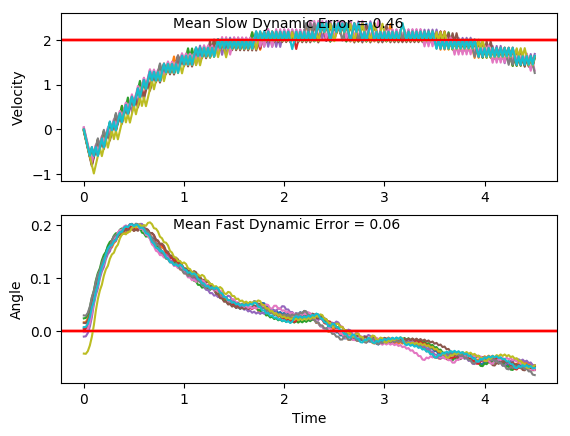

Source data for this figure (header and first rows):
x, xdot, theta, thetadot, x, xdot, theta, thetadot, x.1, xdot.1, theta.1, thetadot.1, x.1.1, xdot.1.1, theta.1.1, thetadot.1.1, x.1.1.1, xdot.1.1.1, theta.1.1.1, thetadot.1.1.1, x.1.1.1.1, xdot.1.1.1.1, theta.1.1.1.1, thetadot.1.1.1.1
-4.0, -0.00818, 0.006836, 0.01766, -4.0, -0.01734, -0.0433, -0.02279, -4.0, -0.002887, 0.0291, -0.02483, -4.0, 0.04435, -0.002439, 0.002899, -4.0, -0.04536, 0.01502, -0.03596, -4.0, 0.03346, -0.01107, 0.02562
-4, -0.2034, 0.007189, 0.3125, -4, -0.2118, -0.04376, 0.2559, -4, -0.1984, 0.0286, 0.2769, -3.999, -0.1507, -0.002381, 0.2948, -4.001, -0.2407, 0.0143, 0.2614, -3.999, -0.1615, -0.01056, 0.3148
-4.004, -0.3986, 0.01344, 0.6074, -4.005, -0.4063, -0.03864, 0.5345, -4.004, -0.3939, 0.03414, 0.5785, -4.002, -0.3458, 0.003515, 0.5867, -4.006, -0.436, 0.01953, 0.5586, -4.003, -0.3565, -0.004263, 0.6041
-4.012, -0.5939, 0.02559, 0.9043, -4.013, -0.6008, -0.02795, 0.8147, -4.012, -0.5895, 0.04571, 0.8817, -4.009, -0.541, 0.01525, 0.8805, -4.014, -0.6314, 0.0307, 0.8574, -4.01, -0.5515, 0.00782, 0.8955
-4.024, -0.3992, 0.04367, 0.6198, -4.025, -0.7956, -0.01165, 1.099, -4.024, -0.395, 0.06334, 0.6037, -4.02, -0.7363, 0.03286, 1.178, -4.027, -0.8269, 0.04785, 1.16, -4.021, -0.7468, 0.02573, 1.191
-4.032, -0.5949, 0.05607, 0.9259, -4.041, -0.9905, 0.01032, 1.388, -4.032, -0.591, 0.07542, 0.9157, -4.035, -0.5416, 0.05642, 0.8958, -4.044, -0.6325, 0.07104, 0.8822, -4.036, -0.552, 0.04954, 0.9061
-4.044, -0.4005, 0.07459, 0.6513, -4.06, -0.7955, 0.03807, 1.098, -4.043, -0.397, 0.09373, 0.6476, -4.045, -0.3473, 0.07433, 0.6213, -4.056, -0.4384, 0.08869, 0.6127, -4.047, -0.3576, 0.06766, 0.6294
-4.052, -0.5966, 0.08761, 0.9666, -4.076, -0.6009, 0.06003, 0.8176, -4.051, -0.2033, 0.1067, 0.3859, -4.052, -0.5434, 0.08676, 0.9365, -4.065, -0.2446, 0.1009, 0.3492, -4.054, -0.5536, 0.08025, 0.9426
-4.064, -0.4028, 0.1069, 0.7026, -4.088, -0.4067, 0.07638, 0.5444, -4.055, -0.3997, 0.1144, 0.7102, -4.063, -0.3496, 0.1055, 0.6723, -4.07, -0.441, 0.1079, 0.6719, -4.065, -0.3596, 0.0991, 0.6762
-4.072, -0.2093, 0.121, 0.4454, -4.097, -0.6028, 0.08727, 0.8601, -4.063, -0.2064, 0.1286, 0.4556, -4.07, -0.156, 0.1189, 0.4146, -4.079, -0.2475, 0.1214, 0.4151, -4.072, -0.166, 0.1126, 0.4162
-4.076, -0.4059, 0.1299, 0.7737, -4.109, -0.409, 0.1045, 0.5961, -4.068, -0.01327, 0.1377, 0.206, -4.073, -0.3526, 0.1272, 0.7423, -4.084, -0.4441, 0.1297, 0.7434, -4.075, -0.3625, 0.1209, 0.7422
-4.084, -0.2128, 0.1454, 0.5245, -4.117, -0.2155, 0.1164, 0.338, -4.068, -0.2101, 0.1418, 0.5388, -4.08, -0.1595, 0.1421, 0.4922, -4.093, -0.251, 0.1445, 0.4942, -4.083, -0.1693, 0.1358, 0.4899
-4.089, -0.01997, 0.1559, 0.281, -4.121, -0.412, 0.1231, 0.665, -4.072, -0.01719, 0.1526, 0.294, -4.084, 0.03339, 0.1519, 0.2474, -4.098, -0.05821, 0.1544, 0.2503, -4.086, 0.02372, 0.1456, 0.2429
-4.089, 0.1726, 0.1615, 0.04121, -4.129, -0.2188, 0.1365, 0.4135, -4.072, -0.2141, 0.1585, 0.6306, -4.083, -0.1635, 0.1569, 0.5839, -4.099, -0.2552, 0.1594, 0.5875, -4.086, -0.1732, 0.1504, 0.5777
-4.085, -0.0244, 0.1623, 0.3802, -4.134, -0.02586, 0.1447, 0.1668, -4.077, -0.02152, 0.1711, 0.3917, -4.086, 0.02908, 0.1685, 0.3445, -4.104, -0.06259, 0.1712, 0.349, -4.089, 0.01957, 0.162, 0.336
-4.086, 0.1681, 0.1699, 0.1427, -4.134, -0.2227, 0.1481, 0.5014, -4.077, 0.1708, 0.1789, 0.1575, -4.086, 0.2214, 0.1754, 0.1093, -4.105, 0.1297, 0.1782, 0.1148, -4.089, 0.2121, 0.1687, 0.09844
-4.083, -0.02901, 0.1728, 0.4838, -4.139, -0.02997, 0.1581, 0.2588, -4.074, 0.363, 0.1821, -0.07381, -4.081, 0.0243, 0.1776, 0.4518, -4.103, 0.3219, 0.1804, -0.1169, -4.084, 0.01498, 0.1707, 0.4392
-4.083, 0.1633, 0.1824, 0.2502, -4.139, -0.227, 0.1633, 0.5969, -4.066, 0.1658, 0.1806, 0.2703, -4.081, 0.2165, 0.1867, 0.2199, -4.096, 0.1247, 0.1781, 0.2269, -4.084, 0.2073, 0.1795, 0.2049
-4.08, 0.3554, 0.1875, 0.02017, -4.144, -0.03444, 0.1752, 0.3597, -4.063, 0.3579, 0.186, 0.03962, -4.076, 0.4086, 0.1911, -0.008551, -4.094, 0.3169, 0.1826, -0.004744, -4.08, 0.3995, 0.1836, -0.02627
-4.073, 0.1582, 0.1879, 0.3656, -4.144, 0.1578, 0.1824, 0.127, -4.056, 0.1607, 0.1868, 0.3847, -4.068, 0.2113, 0.1909, 0.3378, -4.087, 0.1197, 0.1826, 0.3395, -4.072, 0.2023, 0.183, 0.3182
-4.07, 0.3502, 0.1952, 0.1376, -4.141, 0.3499, 0.1849, -0.103, -4.053, 0.3527, 0.1945, 0.1563, -4.064, 0.4033, 0.1976, 0.1109, -4.085, 0.3118, 0.1893, 0.1095, -4.068, 0.3944, 0.1894, 0.08842
-4.063, 0.5421, 0.1979, -0.08774, -4.134, 0.1527, 0.1829, 0.2418, -4.046, 0.5446, 0.1976, -0.06928, -4.056, 0.5951, 0.1999, -0.1135, -4.079, 0.5038, 0.1915, -0.1179, -4.06, 0.5864, 0.1912, -0.139
-4.052, 0.3447, 0.1962, 0.2603, -4.131, 0.3448, 0.1877, 0.01193, -4.035, 0.3473, 0.1962, 0.2787, -4.044, 0.3977, 0.1976, 0.2349, -4.069, 0.3065, 0.1892, 0.2285, -4.048, 0.3891, 0.1884, 0.2073
-4.045, 0.5366, 0.2014, 0.03531, -4.124, 0.1475, 0.1879, 0.3575, -4.028, 0.5392, 0.2018, 0.05373, -4.036, 0.5896, 0.2023, 0.01051, -4.062, 0.4985, 0.1937, 0.0009681, -4.041, 0.5811, 0.1925, -0.02049
-4.034, 0.7284, 0.2021, -0.1877, -4.121, 0.3396, 0.1951, 0.1294, -4.017, 0.7309, 0.2029, -0.1691, -4.024, 0.7813, 0.2025, -0.2122, -4.052, 0.6904, 0.1938, -0.2249, -4.029, 0.3838, 0.1921, 0.3262
-4.02, 0.531, 0.1983, 0.1613, -4.115, 0.5314, 0.1977, -0.09591, -4.002, 0.5335, 0.1995, 0.1801, -4.009, 0.5839, 0.1983, 0.137, -4.039, 0.4931, 0.1893, 0.1221, -4.021, 0.5757, 0.1987, 0.09975
-4.009, 0.7228, 0.2016, -0.06284, -4.104, 0.3341, 0.1958, 0.2521, -3.992, 0.7253, 0.2031, -0.04361, -3.997, 0.7758, 0.201, -0.08722, -4.029, 0.6851, 0.1917, -0.1054, -4.01, 0.7675, 0.2007, -0.1243
-3.995, 0.9146, 0.2003, -0.2858, -4.097, 0.526, 0.2008, 0.02694, -3.977, 0.917, 0.2022, -0.266, -3.981, 0.9675, 0.1992, -0.3104, -4.015, 0.4878, 0.1896, 0.2411, -3.994, 0.5702, 0.1982, 0.2244
-3.976, 0.7172, 0.1946, 0.06279, -4.087, 0.7177, 0.2013, -0.1963, -3.959, 0.7197, 0.1969, 0.08307, -3.962, 0.7702, 0.193, 0.03794, -4.005, 0.6798, 0.1944, 0.01373, -3.983, 0.762, 0.2027, 0.0001957
-3.962, 0.9091, 0.1958, -0.1627, -4.072, 0.5204, 0.1974, 0.1526, -3.944, 0.9115, 0.1986, -0.1416, -3.947, 0.9621, 0.1938, -0.1882, -3.992, 0.8717, 0.1947, -0.2119, -3.968, 0.9537, 0.2027, -0.2223
-3.944, 1.101, 0.1926, -0.3878, -4.062, 0.7122, 0.2005, -0.07193, -3.926, 1.103, 0.1958, -0.3657, -3.927, 1.154, 0.19, -0.414, -3.974, 0.6744, 0.1905, 0.1354, -3.949, 1.145, 0.1982, -0.4449
-3.922, 0.9037, 0.1848, -0.04114, -4.048, 0.5149, 0.199, 0.2767, -3.904, 0.906, 0.1884, -0.01819, -3.904, 0.9568, 0.1818, -0.06795, -3.961, 0.8663, 0.1932, -0.0917, -3.926, 0.9482, 0.1893, -0.09683
-3.904, 1.096, 0.184, -0.2703, -4.037, 0.7067, 0.2046, 0.05281, -3.886, 1.098, 0.1881, -0.246, -3.885, 1.149, 0.1804, -0.2982, -3.943, 1.058, 0.1913, -0.3178, -3.907, 1.14, 0.1874, -0.3243
-3.882, 1.288, 0.1786, -0.4998, -4.023, 0.8984, 0.2056, -0.169, -3.864, 1.29, 0.1832, -0.474, -3.862, 1.341, 0.1744, -0.529, -3.922, 0.861, 0.185, 0.02864, -3.884, 1.332, 0.1809, -0.5526
-3.856, 1.091, 0.1686, -0.1565, -4.005, 1.09, 0.2022, -0.3904, -3.838, 1.093, 0.1737, -0.1296, -3.835, 1.144, 0.1638, -0.1869, -3.905, 1.053, 0.1856, -0.2004, -3.857, 1.135, 0.1698, -0.2088
-3.834, 1.283, 0.1655, -0.3917, -3.984, 0.8927, 0.1944, -0.04142, -3.816, 1.285, 0.1711, -0.3629, -3.813, 1.336, 0.1601, -0.4237, -3.884, 1.245, 0.1815, -0.4293, -3.835, 1.327, 0.1657, -0.4434
-3.808, 1.086, 0.1576, -0.05171, -3.966, 1.085, 0.1936, -0.267, -3.791, 1.088, 0.1638, -0.0215, -3.786, 1.139, 0.1516, -0.08514, -3.859, 1.048, 0.173, -0.08537, -3.808, 1.13, 0.1568, -0.1035
-3.787, 1.279, 0.1566, -0.2908, -3.944, 1.277, 0.1883, -0.4929, -3.769, 1.28, 0.1634, -0.2583, -3.763, 1.332, 0.1499, -0.3264, -3.838, 1.24, 0.1713, -0.3189, -3.785, 1.323, 0.1547, -0.3428
-3.761, 1.082, 0.1508, 0.04689, -3.919, 1.079, 0.1784, -0.1473, -3.743, 1.473, 0.1582, -0.4954, -3.736, 1.135, 0.1434, 0.009553, -3.813, 1.043, 0.1649, 0.02254, -3.759, 1.126, 0.1479, -0.00565
-3.74, 1.274, 0.1517, -0.1947, -3.897, 1.271, 0.1755, -0.3788, -3.714, 1.276, 0.1483, -0.1573, -3.714, 1.328, 0.1436, -0.2347, -3.792, 1.236, 0.1653, -0.2139, -3.737, 1.319, 0.1478, -0.2483
-3.714, 1.467, 0.1478, -0.4359, -3.871, 1.074, 0.1679, -0.03637, -3.688, 1.469, 0.1452, -0.3997, -3.687, 1.131, 0.1389, 0.09964, -3.768, 1.428, 0.161, -0.4502, -3.71, 1.122, 0.1428, 0.08713
-3.685, 1.27, 0.1391, -0.1005, -3.85, 1.267, 0.1672, -0.2717, -3.659, 1.272, 0.1372, -0.06505, -3.665, 1.324, 0.1409, -0.1462, -3.739, 1.231, 0.152, -0.1114, -3.688, 1.315, 0.1445, -0.1573
-3.659, 1.463, 0.1371, -0.3463, -3.825, 1.459, 0.1617, -0.5074, -3.634, 1.465, 0.1359, -0.3115, -3.638, 1.517, 0.138, -0.3913, -3.715, 1.424, 0.1498, -0.3525, -3.661, 1.507, 0.1414, -0.4011
-3.63, 1.266, 0.1302, -0.01371, -3.795, 1.262, 0.1516, -0.1684, -3.604, 1.268, 0.1297, 0.02076, -3.608, 1.32, 0.1301, -0.05852, -3.686, 1.227, 0.1428, -0.01663, -3.631, 1.311, 0.1334, -0.06742
-3.605, 1.459, 0.1299, -0.2627, -3.77, 1.455, 0.1482, -0.4097, -3.579, 1.461, 0.1301, -0.2284, -3.581, 1.513, 0.129, -0.3075, -3.662, 1.42, 0.1424, -0.2611, -3.605, 1.504, 0.132, -0.3152
-3.576, 1.263, 0.1246, 0.06801, -3.741, 1.258, 0.14, -0.07422, -3.55, 1.264, 0.1255, 0.1023, -3.551, 1.316, 0.1228, 0.02294, -3.633, 1.223, 0.1372, 0.07292, -3.575, 1.307, 0.1257, 0.016
-3.55, 1.456, 0.126, -0.1829, -3.716, 1.451, 0.1385, -0.3197, -3.524, 1.457, 0.1275, -0.1483, -3.525, 1.51, 0.1233, -0.2286, -3.609, 1.416, 0.1387, -0.1735, -3.549, 1.5, 0.126, -0.2345
-3.521, 1.259, 0.1223, 0.1467, -3.687, 1.254, 0.1321, 0.0133, -3.495, 1.651, 0.1246, -0.3981, -3.495, 1.313, 0.1187, 0.1003, -3.58, 1.608, 0.1352, -0.4194, -3.519, 1.303, 0.1213, 0.09511
-3.496, 1.452, 0.1253, -0.105, -3.662, 1.447, 0.1324, -0.2349, -3.462, 1.454, 0.1166, -0.06892, -3.468, 1.506, 0.1207, -0.1527, -3.548, 1.412, 0.1268, -0.08738, -3.493, 1.496, 0.1233, -0.157
-3.467, 1.645, 0.1232, -0.3557, -3.633, 1.25, 0.1277, 0.0964, -3.433, 1.647, 0.1152, -0.3226, -3.438, 1.699, 0.1177, -0.405, -3.52, 1.605, 0.1251, -0.3375, -3.463, 1.69, 0.1201, -0.4084
-3.434, 1.449, 0.1161, -0.02682, -3.608, 1.443, 0.1296, -0.1534, -3.4, 1.451, 0.1088, 0.004038, -3.404, 1.503, 0.1096, -0.07767, -3.488, 1.408, 0.1183, -0.008164, -3.429, 1.493, 0.1119, -0.08035
-3.405, 1.642, 0.1155, -0.2807, -3.579, 1.636, 0.1266, -0.4026, -3.371, 1.644, 0.1089, -0.2524, -3.374, 1.696, 0.108, -0.3339, -3.46, 1.601, 0.1181, -0.2613, -3.399, 1.686, 0.1103, -0.3357
-3.372, 1.445, 0.1099, 0.04603, -3.546, 1.44, 0.1185, -0.07281, -3.338, 1.448, 0.1038, 0.0725, -3.34, 1.5, 0.1013, -0.009178, -3.428, 1.405, 0.1129, 0.06619, -3.365, 1.49, 0.1036, -0.01039
-3.343, 1.639, 0.1108, -0.2101, -3.518, 1.633, 0.1171, -0.3259, -3.309, 1.641, 0.1053, -0.1857, -3.31, 1.693, 0.1011, -0.2682, -3.4, 1.598, 0.1142, -0.1888, -3.336, 1.683, 0.1034, -0.2687
-3.311, 1.442, 0.1066, 0.1154, -3.485, 1.436, 0.1105, 0.0013, -3.277, 1.445, 0.1016, 0.1382, -3.276, 1.497, 0.09578, 0.05455, -3.368, 1.402, 0.1105, 0.1376, -3.302, 1.487, 0.09804, 0.05476
-3.282, 1.636, 0.1089, -0.1418, -3.456, 1.63, 0.1106, -0.2546, -3.248, 1.638, 0.1043, -0.1208, -3.246, 1.69, 0.09687, -0.2064, -3.34, 1.595, 0.1132, -0.1183, -3.272, 1.681, 0.09914, -0.2054
-3.249, 1.829, 0.1061, -0.3982, -3.424, 1.433, 0.1055, 0.07084, -3.215, 1.832, 0.1019, -0.3788, -3.213, 1.494, 0.09275, 0.1152, -3.308, 1.788, 0.1109, -0.3732, -3.239, 1.484, 0.09503, 0.1168
-3.212, 1.633, 0.09815, -0.07405, -3.395, 1.627, 0.1069, -0.1868, -3.178, 1.635, 0.09433, -0.05579, -3.183, 1.688, 0.09505, -0.1469, -3.272, 1.592, 0.1034, -0.04776, -3.209, 1.678, 0.09736, -0.1445
-3.18, 1.826, 0.09667, -0.3342, -3.362, 1.43, 0.1032, 0.1376, -3.146, 1.829, 0.09321, -0.3173, -3.149, 1.491, 0.09211, 0.1742, -3.24, 1.785, 0.1024, -0.3061, -3.175, 1.871, 0.09447, -0.4049
-3.143, 1.63, 0.08998, -0.01269, -3.334, 1.624, 0.1059, -0.1208, -3.109, 1.632, 0.08687, 0.003274, -3.119, 1.685, 0.0956, -0.08806, -3.204, 1.589, 0.09631, 0.01703, -3.138, 1.675, 0.08638, -0.08401
... 166 more rows
